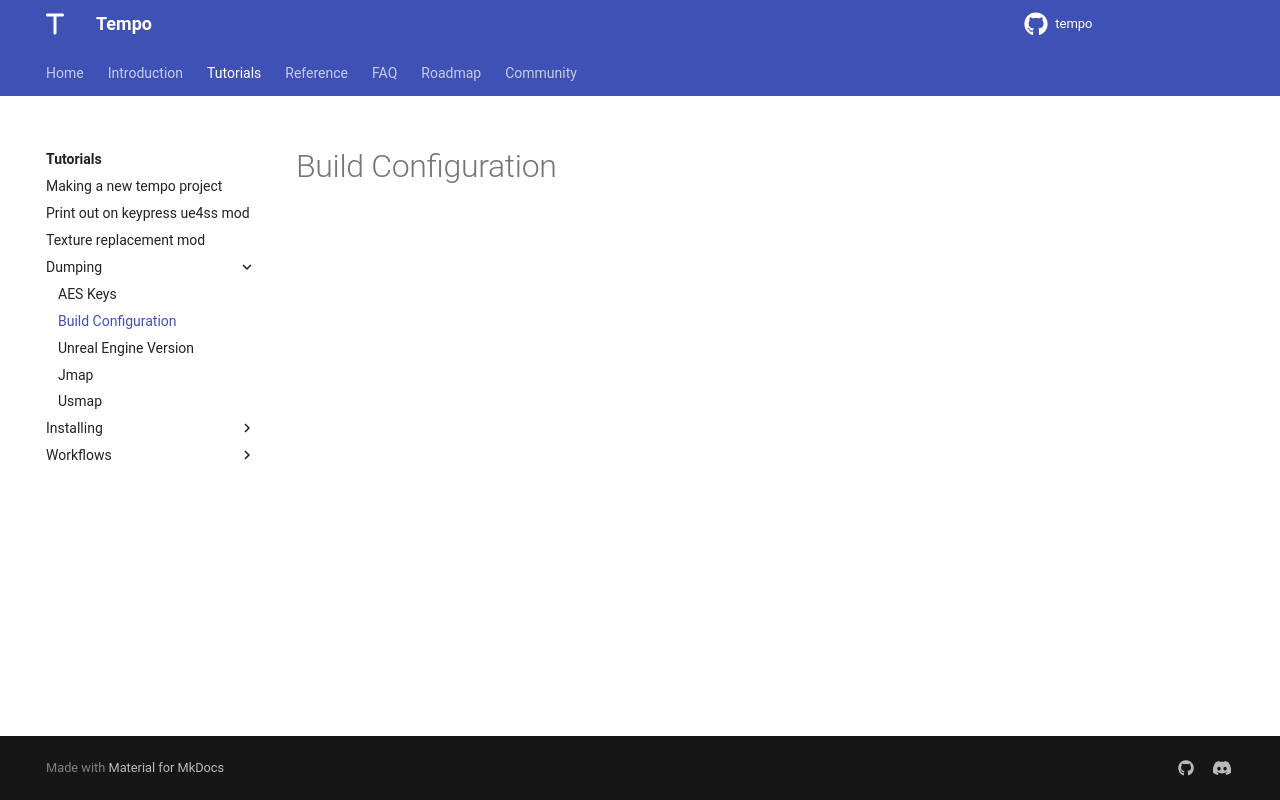

repository: Tempo-Organization/tempo-cli · page: tutorials/dumping/build_configuration/index.html · generator: mkdocs

# Build Configuration
